Run: headless pygame with SDL's dummy video driver; simulated clock (each Clock.tick advances the game by its frame time, no real sleeping); random seed 0; keys injected as events and as key.get_pressed() state; mouse plan: one left click at the window centre at the start of phase 2, then a move to the lower-right quarter at the start of phase 3.
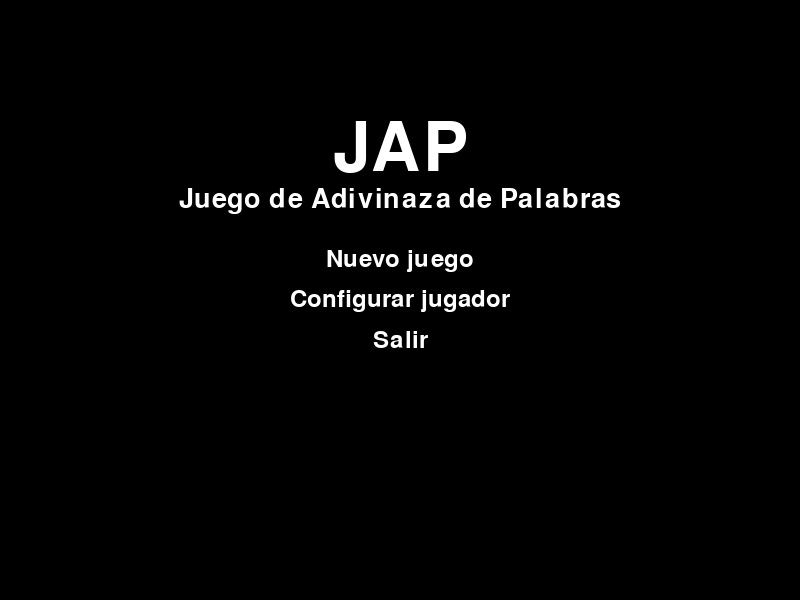
Frame 1 of 4 · flips 1–60 · no input
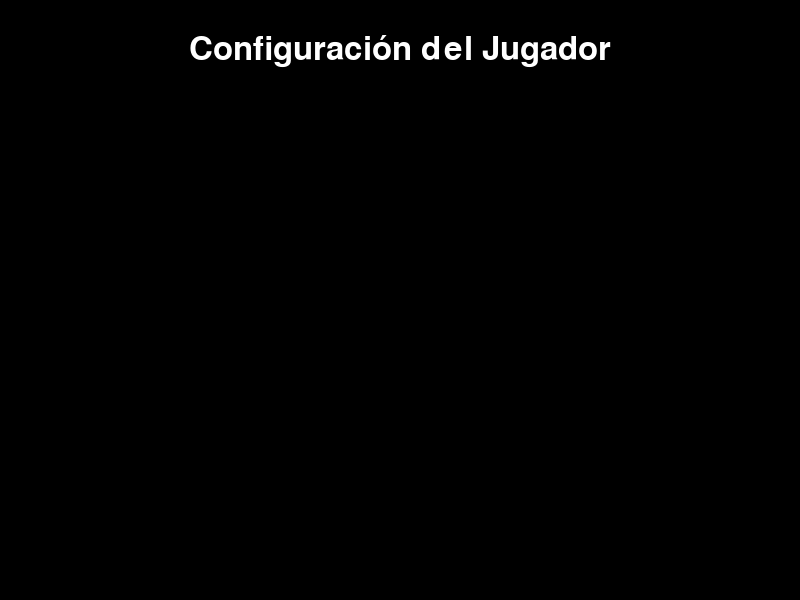
Frame 2 of 4 · flips 61–180 · clicked the window centre · tapped SPACE, RETURN · held RIGHT (→), D
Frame 3 of 4 · flips 181–300 · moved the mouse to the lower-right quarter · held DOWN (↓), S · screen unchanged from frame 2, image omitted
Frame 4 of 4 · flips 301–420 · held LEFT (←), A, UP (↑), W · screen unchanged from frame 3, image omitted

The pygame program that drew these frames:

import pygame
import random

# Dimensiones de la ventana del juego
WIDTH = 800
HEIGHT = 600

# Colores
BLACK = (0, 0, 0)
WHITE = (255, 255, 255)
BLUE = (0, 0, 255)
LIGHT_BLUE = (135, 206, 250)

# Inicializar Pygame
pygame.init()
screen = pygame.display.set_mode((WIDTH, HEIGHT))
pygame.display.set_caption(" Juego de Adivinanza de Palabras JAP")

# Función para mostrar el texto en la pantalla
def draw_text(text, font, color, x, y):
    text_surface = font.render(text, True, color)
    text_rect = text_surface.get_rect()
    text_rect.center = (x, y)
    screen.blit(text_surface, text_rect)

# Clase para representar las opciones del menú
class Option:
    def __init__(self, text, x, y):
        self.text = text
        self.x = x
        self.y = y
        self.font = pygame.font.Font(None, 36)
        self.color = WHITE

    def draw(self):
        draw_text(self.text, self.font, self.color, self.x, self.y)

    def handle_event(self, event):
        if event.type == pygame.MOUSEMOTION:
            if self.is_mouse_over():
                self.color = LIGHT_BLUE
            else:
                self.color = WHITE
        elif event.type == pygame.MOUSEBUTTONDOWN:
            if self.is_mouse_over():
                return True
        return False

    def is_mouse_over(self):
        mouse_pos = pygame.mouse.get_pos()
        if self.x - 75 <= mouse_pos[0] <= self.x + 75 and self.y - 20 <= mouse_pos[1] <= self.y + 20:
            return True
        return False

# Clase para representar las categorías
class Category:
    def __init__(self, name, words):
        self.name = name
        self.words = words

    def select_word(self):
        return random.choice(self.words)

# Lista de categorías
categories = [
    Category("Cultura General", ["palabra1", "palabra2", "palabra3", ..., "palabra50"]),
    Category("Naturaleza", ["palabra1", "palabra2", "palabra3", ..., "palabra50"]),
    Category("Cambio Climático", ["palabra1", "palabra2", "palabra3", ..., "palabra50"]),
    Category("Historia", ["palabra1", "palabra2", "palabra3", ..., "palabra50"]),
    Category("Astronomía", ["palabra1", "palabra2", "palabra3", ..., "palabra50"])
]

# Opciones del menú
options = [
    Option("Nuevo juego", WIDTH // 2, HEIGHT // 2 - 40),
    Option("Configurar jugador", WIDTH // 2, HEIGHT // 2),
    Option("Salir", WIDTH // 2, HEIGHT // 2 + 40)
]

# Función para mostrar la pantalla principal
def show_main_screen():
    running = True

    while running:
        screen.fill(BLACK)

        # Mostrar el título
        title_font = pygame.font.Font(None, 100)
        draw_text("JAP", title_font, WHITE, WIDTH // 2, HEIGHT // 4)
        title_font = pygame.font.Font(None, 40)
        draw_text("Juego de Adivinaza de Palabras", title_font, WHITE, WIDTH // 2, HEIGHT // 3)
        # Mostrar las opciones del menú
        for option in options:
            option.draw()

        pygame.display.flip()

        # Manejar eventos
        for event in pygame.event.get():
            if event.type == pygame.QUIT:
                running = False
            elif event.type == pygame.MOUSEBUTTONDOWN:
                for option in options:
                    if option.handle_event(event):
                        if option.text == "Nuevo juego":
                            show_category_selection()
                        elif option.text == "Configurar jugador":
                            show_player_configuration()
                        elif option.text == "Salir":
                            running = False

    pygame.quit()

# Función para mostrar la selección de categoría
def show_category_selection():
    running = True

    while running:
        screen.fill(BLACK)

        # Mostrar las opciones de categoría
        category_font = pygame.font.Font(None, 36)
        draw_text("Selecciona una categoría:", category_font, WHITE, WIDTH // 2, HEIGHT // 4)
        for i, category in enumerate(categories):
            draw_text(category.name, category_font, WHITE, WIDTH // 2, HEIGHT // 4 + (i + 1) * 40)

        pygame.display.flip()

        # Manejar eventos
        for event in pygame.event.get():
            if event.type == pygame.QUIT:
                running = False
            elif event.type == pygame.MOUSEBUTTONDOWN:
                for i, category in enumerate(categories):
                    if category_font.render(category.name, True, WHITE).get_rect(center=(WIDTH // 2, HEIGHT // 4 + (i + 1) * 40)).collidepoint(event.pos):
                        show_game_screen(category)
                        running = False

    pygame.quit()

# Función para mostrar la pantalla de juego
def show_game_screen(category):
    running = True
    word = category.select_word()
    guessed_letters = []
    attempts = 7

    while running:
        screen.fill(BLACK)

        # Mostrar el título
        title_font = pygame.font.Font(None, 48)
        draw_text("Juego de Adivinanza de Palabras", title_font, WHITE, WIDTH // 2, 50)

        # Mostrar la palabra oculta
        word_font = pygame.font.Font(None, 72)
        masked_word = ""
        for letter in word:
            if letter in guessed_letters:
                masked_word += letter + " "
            else:
                masked_word += "_ "
        draw_text(masked_word, word_font, WHITE, WIDTH // 2, HEIGHT // 2)

        # Mostrar los intentos restantes
        attempts_font = pygame.font.Font(None, 36)
        draw_text(f"Intentos restantes: {attempts}", attempts_font, WHITE, WIDTH // 2, HEIGHT - 100)

        pygame.display.flip()

        # Manejar eventos
        for event in pygame.event.get():
            if event.type == pygame.QUIT:
                running = False
            elif event.type == pygame.KEYDOWN:
                if event.key == pygame.K_ESCAPE:
                    running = False
                elif event.key == pygame.K_SPACE:
                    show_category_selection()
                elif event.key == pygame.K_RETURN:
                    show_game_screen(category)
                elif event.key == pygame.K_BACKSPACE:
                    if guessed_letters:
                        guessed_letters.pop()
                elif event.key >= pygame.K_a and event.key <= pygame.K_z:
                    letter = chr(event.key)
                    if letter not in guessed_letters:
                        guessed_letters.append(letter)

    pygame.quit()

# Función para mostrar la configuración del jugador
def show_player_configuration():
    running = True

    while running:
        screen.fill(BLACK)

        # Mostrar el título
        title_font = pygame.font.Font(None, 48)
        draw_text("Configuración del Jugador", title_font, WHITE, WIDTH // 2, 50)

        pygame.display.flip()

        # Manejar eventos
        for event in pygame.event.get():
            if event.type == pygame.QUIT:
                running = False

    pygame.quit()

# Función principal para ejecutar el juego
def main():
    show_main_screen()

if __name__ == "__main__":
    main()
